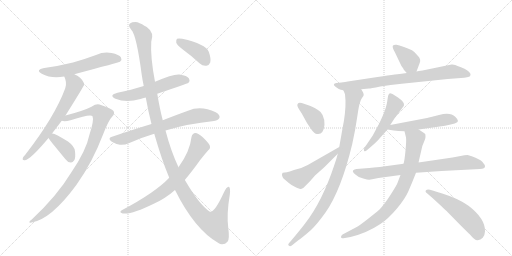
t = 0.00 s
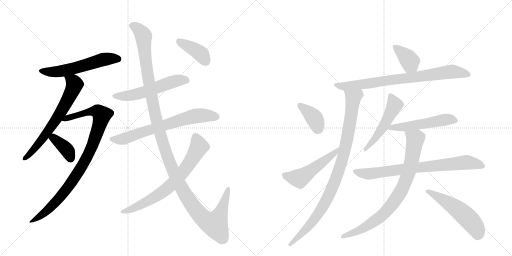
t = 2.96 s
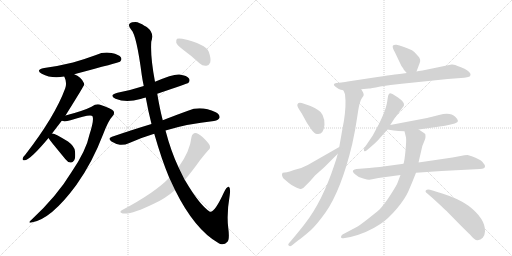
t = 5.92 s
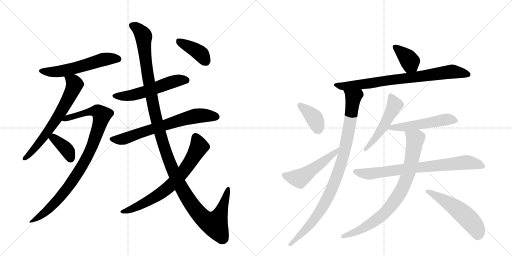
t = 8.88 s
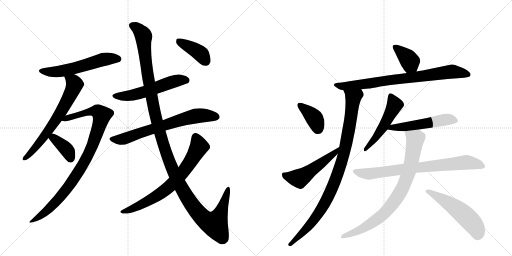
t = 11.85 s
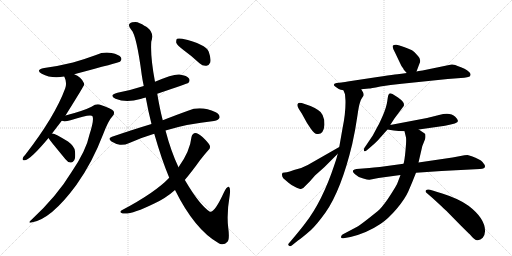
t = 14.81 s

The animated SVG that drew these frames (rendered in a browser with its animation timeline set to each time). Animation: 19 CSS @keyframes rules; one cycle of 14.81 s.

<svg version="1.1" viewBox="0 0 2048 1024" xmlns="http://www.w3.org/2000/svg">
  <g stroke="lightgray" stroke-dasharray="1,1" stroke-width="1" transform="scale(4, 4)">
    <line x1="0" y1="0" x2="256" y2="256"></line>
    <line x1="256" y1="0" x2="0" y2="256"></line>
    <line x1="128" y1="0" x2="128" y2="256"></line>
    <line x1="0" y1="128" x2="256" y2="128"></line>
    <line x1="256" y1="0" x2="512" y2="256"></line>
    <line x1="512" y1="0" x2="256" y2="256"></line>
    <line x1="384" y1="0" x2="384" y2="256"></line>
    <line x1="256" y1="128" x2="512" y2="128"></line>
  </g>
<g transform="scale(1, -1) translate(0, -850)">
   <style type="text/css">
    @keyframes keyframes0 {
      from {
       stroke: black;
       stroke-dashoffset: 570;
       stroke-width: 128;
       }
       65% {
       animation-timing-function: step-end;
       stroke: black;
       stroke-dashoffset: 0;
       stroke-width: 128;
       }
       to {
       stroke: black;
       stroke-width: 1024;
       }
       }
       #make-me-a-hanzi-animation-0 {
         animation: keyframes0 0.713867s both;
         animation-delay: 0.000000s;
         animation-timing-function: linear;
       }
    @keyframes keyframes1 {
      from {
       stroke: black;
       stroke-dashoffset: 658;
       stroke-width: 128;
       }
       68% {
       animation-timing-function: step-end;
       stroke: black;
       stroke-dashoffset: 0;
       stroke-width: 128;
       }
       to {
       stroke: black;
       stroke-width: 1024;
       }
       }
       #make-me-a-hanzi-animation-1 {
         animation: keyframes1 0.785482s both;
         animation-delay: 0.713867s;
         animation-timing-function: linear;
       }
    @keyframes keyframes2 {
      from {
       stroke: black;
       stroke-dashoffset: 939;
       stroke-width: 128;
       }
       75% {
       animation-timing-function: step-end;
       stroke: black;
       stroke-dashoffset: 0;
       stroke-width: 128;
       }
       to {
       stroke: black;
       stroke-width: 1024;
       }
       }
       #make-me-a-hanzi-animation-2 {
         animation: keyframes2 1.014160s both;
         animation-delay: 1.499349s;
         animation-timing-function: linear;
       }
    @keyframes keyframes3 {
      from {
       stroke: black;
       stroke-dashoffset: 374;
       stroke-width: 128;
       }
       55% {
       animation-timing-function: step-end;
       stroke: black;
       stroke-dashoffset: 0;
       stroke-width: 128;
       }
       to {
       stroke: black;
       stroke-width: 1024;
       }
       }
       #make-me-a-hanzi-animation-3 {
         animation: keyframes3 0.554362s both;
         animation-delay: 2.513509s;
         animation-timing-function: linear;
       }
    @keyframes keyframes4 {
      from {
       stroke: black;
       stroke-dashoffset: 551;
       stroke-width: 128;
       }
       64% {
       animation-timing-function: step-end;
       stroke: black;
       stroke-dashoffset: 0;
       stroke-width: 128;
       }
       to {
       stroke: black;
       stroke-width: 1024;
       }
       }
       #make-me-a-hanzi-animation-4 {
         animation: keyframes4 0.698405s both;
         animation-delay: 3.067871s;
         animation-timing-function: linear;
       }
    @keyframes keyframes5 {
      from {
       stroke: black;
       stroke-dashoffset: 690;
       stroke-width: 128;
       }
       69% {
       animation-timing-function: step-end;
       stroke: black;
       stroke-dashoffset: 0;
       stroke-width: 128;
       }
       to {
       stroke: black;
       stroke-width: 1024;
       }
       }
       #make-me-a-hanzi-animation-5 {
         animation: keyframes5 0.811523s both;
         animation-delay: 3.766276s;
         animation-timing-function: linear;
       }
    @keyframes keyframes6 {
      from {
       stroke: black;
       stroke-dashoffset: 1300;
       stroke-width: 128;
       }
       81% {
       animation-timing-function: step-end;
       stroke: black;
       stroke-dashoffset: 0;
       stroke-width: 128;
       }
       to {
       stroke: black;
       stroke-width: 1024;
       }
       }
       #make-me-a-hanzi-animation-6 {
         animation: keyframes6 1.307943s both;
         animation-delay: 4.577799s;
         animation-timing-function: linear;
       }
    @keyframes keyframes7 {
      from {
       stroke: black;
       stroke-dashoffset: 713;
       stroke-width: 128;
       }
       70% {
       animation-timing-function: step-end;
       stroke: black;
       stroke-dashoffset: 0;
       stroke-width: 128;
       }
       to {
       stroke: black;
       stroke-width: 1024;
       }
       }
       #make-me-a-hanzi-animation-7 {
         animation: keyframes7 0.830241s both;
         animation-delay: 5.885742s;
         animation-timing-function: linear;
       }
    @keyframes keyframes8 {
      from {
       stroke: black;
       stroke-dashoffset: 397;
       stroke-width: 128;
       }
       56% {
       animation-timing-function: step-end;
       stroke: black;
       stroke-dashoffset: 0;
       stroke-width: 128;
       }
       to {
       stroke: black;
       stroke-width: 1024;
       }
       }
       #make-me-a-hanzi-animation-8 {
         animation: keyframes8 0.573079s both;
         animation-delay: 6.715983s;
         animation-timing-function: linear;
       }
    @keyframes keyframes9 {
      from {
       stroke: black;
       stroke-dashoffset: 376;
       stroke-width: 128;
       }
       55% {
       animation-timing-function: step-end;
       stroke: black;
       stroke-dashoffset: 0;
       stroke-width: 128;
       }
       to {
       stroke: black;
       stroke-width: 1024;
       }
       }
       #make-me-a-hanzi-animation-9 {
         animation: keyframes9 0.555990s both;
         animation-delay: 7.289062s;
         animation-timing-function: linear;
       }
    @keyframes keyframes10 {
      from {
       stroke: black;
       stroke-dashoffset: 782;
       stroke-width: 128;
       }
       72% {
       animation-timing-function: step-end;
       stroke: black;
       stroke-dashoffset: 0;
       stroke-width: 128;
       }
       to {
       stroke: black;
       stroke-width: 1024;
       }
       }
       #make-me-a-hanzi-animation-10 {
         animation: keyframes10 0.886393s both;
         animation-delay: 7.845052s;
         animation-timing-function: linear;
       }
    @keyframes keyframes11 {
      from {
       stroke: black;
       stroke-dashoffset: 954;
       stroke-width: 128;
       }
       76% {
       animation-timing-function: step-end;
       stroke: black;
       stroke-dashoffset: 0;
       stroke-width: 128;
       }
       to {
       stroke: black;
       stroke-width: 1024;
       }
       }
       #make-me-a-hanzi-animation-11 {
         animation: keyframes11 1.026367s both;
         animation-delay: 8.731445s;
         animation-timing-function: linear;
       }
    @keyframes keyframes12 {
      from {
       stroke: black;
       stroke-dashoffset: 377;
       stroke-width: 128;
       }
       55% {
       animation-timing-function: step-end;
       stroke: black;
       stroke-dashoffset: 0;
       stroke-width: 128;
       }
       to {
       stroke: black;
       stroke-width: 1024;
       }
       }
       #make-me-a-hanzi-animation-12 {
         animation: keyframes12 0.556803s both;
         animation-delay: 9.757812s;
         animation-timing-function: linear;
       }
    @keyframes keyframes13 {
      from {
       stroke: black;
       stroke-dashoffset: 516;
       stroke-width: 128;
       }
       63% {
       animation-timing-function: step-end;
       stroke: black;
       stroke-dashoffset: 0;
       stroke-width: 128;
       }
       to {
       stroke: black;
       stroke-width: 1024;
       }
       }
       #make-me-a-hanzi-animation-13 {
         animation: keyframes13 0.669922s both;
         animation-delay: 10.314616s;
         animation-timing-function: linear;
       }
    @keyframes keyframes14 {
      from {
       stroke: black;
       stroke-dashoffset: 511;
       stroke-width: 128;
       }
       62% {
       animation-timing-function: step-end;
       stroke: black;
       stroke-dashoffset: 0;
       stroke-width: 128;
       }
       to {
       stroke: black;
       stroke-width: 1024;
       }
       }
       #make-me-a-hanzi-animation-14 {
         animation: keyframes14 0.665853s both;
         animation-delay: 10.984538s;
         animation-timing-function: linear;
       }
    @keyframes keyframes15 {
      from {
       stroke: black;
       stroke-dashoffset: 528;
       stroke-width: 128;
       }
       63% {
       animation-timing-function: step-end;
       stroke: black;
       stroke-dashoffset: 0;
       stroke-width: 128;
       }
       to {
       stroke: black;
       stroke-width: 1024;
       }
       }
       #make-me-a-hanzi-animation-15 {
         animation: keyframes15 0.679688s both;
         animation-delay: 11.650391s;
         animation-timing-function: linear;
       }
    @keyframes keyframes16 {
      from {
       stroke: black;
       stroke-dashoffset: 771;
       stroke-width: 128;
       }
       72% {
       animation-timing-function: step-end;
       stroke: black;
       stroke-dashoffset: 0;
       stroke-width: 128;
       }
       to {
       stroke: black;
       stroke-width: 1024;
       }
       }
       #make-me-a-hanzi-animation-16 {
         animation: keyframes16 0.877441s both;
         animation-delay: 12.330078s;
         animation-timing-function: linear;
       }
    @keyframes keyframes17 {
      from {
       stroke: black;
       stroke-dashoffset: 820;
       stroke-width: 128;
       }
       73% {
       animation-timing-function: step-end;
       stroke: black;
       stroke-dashoffset: 0;
       stroke-width: 128;
       }
       to {
       stroke: black;
       stroke-width: 1024;
       }
       }
       #make-me-a-hanzi-animation-17 {
         animation: keyframes17 0.917318s both;
         animation-delay: 13.207520s;
         animation-timing-function: linear;
       }
    @keyframes keyframes18 {
      from {
       stroke: black;
       stroke-dashoffset: 531;
       stroke-width: 128;
       }
       63% {
       animation-timing-function: step-end;
       stroke: black;
       stroke-dashoffset: 0;
       stroke-width: 128;
       }
       to {
       stroke: black;
       stroke-width: 1024;
       }
       }
       #make-me-a-hanzi-animation-18 {
         animation: keyframes18 0.682129s both;
         animation-delay: 14.124837s;
         animation-timing-function: linear;
       }
</style>
<path d="M 297 553 Q 477 601 480 603 Q 489 612 484 620 Q 477 632 446 638 Q 415 644 384 630 Q 341 614 292 600 Q 240 587 177 578 Q 140 571 167 555 Q 206 534 257 544 L 297 553 Z" fill="lightgray"></path> 
<path d="M 208 316 L 247 367 L 262 388 Q 337 508 337 512 Q 336 515 336 517 Q 324 544 297 553 C 270 565 246 572 257 544 Q 269 520 261 497 Q 219 383 101 231 Q 92 222 91 217 Q 88 207 100 209 Q 122 212 194 298 L 208 316 Z" fill="lightgray"></path> 
<path d="M 247 367 Q 259 363 282 369 Q 364 396 370 385 Q 377 370 358 312 Q 345 248 285 160 Q 228 66 127 -28 Q 108 -43 126 -40 Q 204 -28 306 111 Q 369 199 413 314 Q 434 369 450 385 Q 460 395 454 406 Q 448 416 398 432 Q 385 436 366 423 Q 335 407 262 388 C 233 380 217 368 247 367 Z" fill="lightgray"></path> 
<path d="M 194 298 Q 198 291 211 275 L 261 214 Q 270 201 283 200 Q 290 199 297 209 Q 303 219 300 245 Q 299 264 272 284 Q 215 320 208 316 C 183 316 183 316 194 298 Z" fill="lightgray"></path> 
<path d="M 629 475 Q 749 515 754 519 Q 761 528 756 536 Q 749 548 718 552 Q 694 555 620 523 L 575 506 Q 526 490 470 479 Q 433 469 462 455 Q 504 437 562 454 Q 571 457 583 460 L 629 475 Z" fill="lightgray"></path> 
<path d="M 606 354 Q 533 332 448 303 Q 429 297 446 284 Q 462 274 480 271 Q 501 270 515 277 Q 563 299 617 315 L 662 328 Q 749 355 856 366 Q 875 370 878 379 Q 881 391 863 401 Q 803 429 752 407 Q 710 392 651 369 L 606 354 Z" fill="lightgray"></path> 
<path d="M 651 369 Q 639 415 629 475 L 620 523 Q 601 622 605 683 Q 618 720 588 741 Q 584 744 579 746 Q 557 761 542 762 Q 529 762 529 761 Q 505 754 525 731 Q 546 710 567 550 Q 570 529 575 506 L 583 460 Q 592 409 606 354 L 617 315 Q 647 210 677 139 L 700 90 Q 779 -69 875 -123 Q 881 -126 887 -127 Q 900 -128 910 -117 Q 919 -107 913 -61 Q 906 -6 919 70 Q 923 100 915 103 Q 906 104 895 79 Q 856 -6 838 4 Q 798 31 743 124 Q 742 127 739 130 L 714 181 Q 684 244 662 328 L 651 369 Z" fill="lightgray"></path> 
<path d="M 677 139 Q 620 79 487 9 Q 478 3 484 -1 Q 511 -16 617 36 Q 663 57 700 90 L 739 130 Q 767 163 800 209 Q 816 230 833 249 Q 843 256 839 268 Q 835 278 810 302 Q 791 318 782 318 Q 769 317 766 302 Q 760 245 714 181 L 677 139 Z" fill="lightgray"></path> 
<path d="M 735 649 Q 766 627 798 597 Q 811 585 826 587 Q 836 588 841 600 Q 845 615 835 643 Q 823 674 729 695 Q 714 698 708 695 Q 704 691 705 679 Q 709 669 735 649 Z" fill="lightgray"></path> 
<path d="M 1666 564 L 1678 596 Q 1686 612 1672 626 Q 1659 643 1648 649 Q 1636 655 1616 662 Q 1595 669 1586 671 Q 1576 672 1572 668 Q 1567 663 1580 640 L 1600 598 Q 1606 583 1613 576 Q 1615 571 1618 568 L 1627 558 C 1647 536 1655 536 1666 564 Z" fill="lightgray"></path> 
<path d="M 1806 592 L 1690 568 Q 1687 568 1666 564 L 1627 558 L 1606 555 Q 1600 555 1510 542 L 1404 526 Q 1376 521 1366 520 L 1346 518 Q 1327 514 1342 503 Q 1356 492 1363 491 Q 1370 490 1374 488 L 1445 493 L 1476 496 Q 1481 496 1521 504 Q 1561 511 1607 515 L 1791 534 L 1857 539 Q 1870 541 1876 543 Q 1881 544 1882 551 Q 1883 558 1868 569 Q 1860 576 1844 581 Q 1828 586 1821 590 Q 1813 593 1806 592 Z" fill="lightgray"></path> 
<path d="M 1374 488 L 1380 473 L 1382 447 Q 1383 398 1370 336 L 1357 262 L 1351 235 Q 1346 214 1338 192 Q 1289 44 1221 -43 Q 1207 -62 1176 -99 L 1160 -118 Q 1149 -128 1155 -132 Q 1160 -137 1167 -132 L 1192 -112 Q 1205 -104 1244 -70 Q 1269 -46 1302 0 Q 1365 90 1409 274 Q 1422 333 1429 383 Q 1436 432 1440 440 Q 1441 448 1448 458 L 1454 467 Q 1456 472 1453 479 L 1445 493 C 1432 520 1365 517 1374 488 Z" fill="lightgray"></path> 
<path d="M 1242 426 L 1207 438 Q 1194 440 1192 436 Q 1185 430 1196 413 L 1207 396 L 1228 358 L 1244 334 Q 1258 314 1268 314 Q 1294 310 1298 351 Q 1298 396 1272 410 Q 1261 419 1242 426 Z" fill="lightgray"></path> 
<path d="M 1357 262 L 1231 190 Q 1208 177 1176 170 L 1159 164 Q 1146 160 1139 160 Q 1132 160 1131 159 Q 1124 152 1133 137 L 1154 119 Q 1164 110 1181 102 Q 1198 94 1204 94 L 1213 98 L 1239 124 L 1260 148 L 1297 181 L 1351 235 C 1372 256 1383 277 1357 262 Z" fill="lightgray"></path> 
<path d="M 1561 350 L 1577 375 L 1609 418 Q 1616 426 1616 429 Q 1618 442 1592 460 L 1570 474 Q 1560 478 1558 476 Q 1555 473 1554 471 Q 1552 468 1549 445 Q 1546 422 1531 387 Q 1515 351 1513 349 L 1491 308 L 1460 262 Q 1452 252 1456 247 Q 1460 242 1466 248 L 1478 258 Q 1495 272 1510 287 L 1550 332 L 1561 350 Z" fill="lightgray"></path> 
<path d="M 1675 332 L 1780 347 Q 1832 356 1832 366 Q 1832 372 1821 383 Q 1801 403 1756 390 L 1708 378 L 1561 350 C 1532 344 1520 337 1550 332 L 1575 328 Q 1592 326 1618 325 L 1675 332 Z" fill="lightgray"></path> 
<path d="M 1514 138 L 1602 150 L 1664 159 L 1766 166 L 1920 174 Q 1940 176 1940 184 Q 1940 191 1930 202 Q 1920 213 1887 225 L 1870 230 Q 1859 230 1842 226 L 1810 220 L 1674 200 L 1614 195 L 1548 186 Q 1485 178 1464 177 L 1426 174 Q 1417 173 1413 169 Q 1408 164 1420 153 Q 1432 141 1453 136 Q 1473 130 1478 131 L 1514 138 Z" fill="lightgray"></path> 
<path d="M 1602 150 L 1591 121 Q 1587 109 1563 72 Q 1539 34 1518 12 Q 1502 -2 1470 -27 Q 1437 -53 1425 -59 L 1370 -88 Q 1364 -93 1364 -98 Q 1364 -105 1374 -103 L 1402 -98 Q 1468 -82 1523 -45 Q 1553 -25 1587 15 Q 1620 54 1634 86 Q 1648 118 1664 159 L 1674 200 L 1687 256 Q 1688 265 1695 280 Q 1702 294 1702 302 Q 1702 310 1701 314 Q 1699 317 1690 322 L 1675 332 C 1650 349 1611 354 1618 325 L 1624 300 Q 1626 290 1622 248 Q 1618 205 1614 195 L 1602 150 Z" fill="lightgray"></path> 
<path d="M 1708 77 L 1730 58 Q 1790 3 1790 2 L 1842 -51 Q 1877 -86 1878 -86 Q 1900 -113 1911 -111 Q 1922 -110 1931 -101 Q 1939 -93 1940 -76 Q 1942 -25 1874 27 Q 1836 55 1769 76 Q 1739 86 1737 86 L 1720 91 Q 1709 94 1704 89 Q 1699 84 1708 77 Z" fill="lightgray"></path> 
      <clipPath id="make-me-a-hanzi-clip-0">
      <path d="M 297 553 Q 477 601 480 603 Q 489 612 484 620 Q 477 632 446 638 Q 415 644 384 630 Q 341 614 292 600 Q 240 587 177 578 Q 140 571 167 555 Q 206 534 257 544 L 297 553 Z" fill="lightgray"></path>
      </clipPath>
      <path clip-path="url(#make-me-a-hanzi-clip-0)" d="M 169 568 L 192 562 L 245 565 L 413 612 L 476 612 " fill="none" id="make-me-a-hanzi-animation-0" stroke-dasharray="442 884" stroke-linecap="round"></path>

      <clipPath id="make-me-a-hanzi-clip-1">
      <path d="M 208 316 L 247 367 L 262 388 Q 337 508 337 512 Q 336 515 336 517 Q 324 544 297 553 C 270 565 246 572 257 544 Q 269 520 261 497 Q 219 383 101 231 Q 92 222 91 217 Q 88 207 100 209 Q 122 212 194 298 L 208 316 Z" fill="lightgray"></path>
      </clipPath>
      <path clip-path="url(#make-me-a-hanzi-clip-1)" d="M 265 538 L 281 532 L 298 512 L 273 454 L 250 411 L 161 281 L 99 217 " fill="none" id="make-me-a-hanzi-animation-1" stroke-dasharray="530 1060" stroke-linecap="round"></path>

      <clipPath id="make-me-a-hanzi-clip-2">
      <path d="M 247 367 Q 259 363 282 369 Q 364 396 370 385 Q 377 370 358 312 Q 345 248 285 160 Q 228 66 127 -28 Q 108 -43 126 -40 Q 204 -28 306 111 Q 369 199 413 314 Q 434 369 450 385 Q 460 395 454 406 Q 448 416 398 432 Q 385 436 366 423 Q 335 407 262 388 C 233 380 217 368 247 367 Z" fill="lightgray"></path>
      </clipPath>
      <path clip-path="url(#make-me-a-hanzi-clip-2)" d="M 252 371 L 368 405 L 391 404 L 407 389 L 359 243 L 283 114 L 199 17 L 130 -34 " fill="none" id="make-me-a-hanzi-animation-2" stroke-dasharray="811 1622" stroke-linecap="round"></path>

      <clipPath id="make-me-a-hanzi-clip-3">
      <path d="M 194 298 Q 198 291 211 275 L 261 214 Q 270 201 283 200 Q 290 199 297 209 Q 303 219 300 245 Q 299 264 272 284 Q 215 320 208 316 C 183 316 183 316 194 298 Z" fill="lightgray"></path>
      </clipPath>
      <path clip-path="url(#make-me-a-hanzi-clip-3)" d="M 210 307 L 261 258 L 283 216 " fill="none" id="make-me-a-hanzi-animation-3" stroke-dasharray="246 492" stroke-linecap="round"></path>

      <clipPath id="make-me-a-hanzi-clip-4">
      <path d="M 629 475 Q 749 515 754 519 Q 761 528 756 536 Q 749 548 718 552 Q 694 555 620 523 L 575 506 Q 526 490 470 479 Q 433 469 462 455 Q 504 437 562 454 Q 571 457 583 460 L 629 475 Z" fill="lightgray"></path>
      </clipPath>
      <path clip-path="url(#make-me-a-hanzi-clip-4)" d="M 463 468 L 521 467 L 708 528 L 748 527 " fill="none" id="make-me-a-hanzi-animation-4" stroke-dasharray="423 846" stroke-linecap="round"></path>

      <clipPath id="make-me-a-hanzi-clip-5">
      <path d="M 606 354 Q 533 332 448 303 Q 429 297 446 284 Q 462 274 480 271 Q 501 270 515 277 Q 563 299 617 315 L 662 328 Q 749 355 856 366 Q 875 370 878 379 Q 881 391 863 401 Q 803 429 752 407 Q 710 392 651 369 L 606 354 Z" fill="lightgray"></path>
      </clipPath>
      <path clip-path="url(#make-me-a-hanzi-clip-5)" d="M 447 293 L 502 296 L 578 325 L 769 383 L 804 389 L 866 383 " fill="none" id="make-me-a-hanzi-animation-5" stroke-dasharray="562 1124" stroke-linecap="round"></path>

      <clipPath id="make-me-a-hanzi-clip-6">
      <path d="M 651 369 Q 639 415 629 475 L 620 523 Q 601 622 605 683 Q 618 720 588 741 Q 584 744 579 746 Q 557 761 542 762 Q 529 762 529 761 Q 505 754 525 731 Q 546 710 567 550 Q 570 529 575 506 L 583 460 Q 592 409 606 354 L 617 315 Q 647 210 677 139 L 700 90 Q 779 -69 875 -123 Q 881 -126 887 -127 Q 900 -128 910 -117 Q 919 -107 913 -61 Q 906 -6 919 70 Q 923 100 915 103 Q 906 104 895 79 Q 856 -6 838 4 Q 798 31 743 124 Q 742 127 739 130 L 714 181 Q 684 244 662 328 L 651 369 Z" fill="lightgray"></path>
      </clipPath>
      <path clip-path="url(#make-me-a-hanzi-clip-6)" d="M 531 745 L 551 735 L 574 705 L 587 566 L 630 354 L 677 205 L 728 93 L 805 -15 L 827 -34 L 861 -45 L 884 1 L 912 97 " fill="none" id="make-me-a-hanzi-animation-6" stroke-dasharray="1172 2344" stroke-linecap="round"></path>

      <clipPath id="make-me-a-hanzi-clip-7">
      <path d="M 677 139 Q 620 79 487 9 Q 478 3 484 -1 Q 511 -16 617 36 Q 663 57 700 90 L 739 130 Q 767 163 800 209 Q 816 230 833 249 Q 843 256 839 268 Q 835 278 810 302 Q 791 318 782 318 Q 769 317 766 302 Q 760 245 714 181 L 677 139 Z" fill="lightgray"></path>
      </clipPath>
      <path clip-path="url(#make-me-a-hanzi-clip-7)" d="M 782 303 L 796 263 L 748 182 L 697 122 L 648 80 L 598 48 L 542 20 L 489 3 " fill="none" id="make-me-a-hanzi-animation-7" stroke-dasharray="585 1170" stroke-linecap="round"></path>

      <clipPath id="make-me-a-hanzi-clip-8">
      <path d="M 735 649 Q 766 627 798 597 Q 811 585 826 587 Q 836 588 841 600 Q 845 615 835 643 Q 823 674 729 695 Q 714 698 708 695 Q 704 691 705 679 Q 709 669 735 649 Z" fill="lightgray"></path>
      </clipPath>
      <path clip-path="url(#make-me-a-hanzi-clip-8)" d="M 713 689 L 794 642 L 823 605 " fill="none" id="make-me-a-hanzi-animation-8" stroke-dasharray="269 538" stroke-linecap="round"></path>

      <clipPath id="make-me-a-hanzi-clip-9">
      <path d="M 1666 564 L 1678 596 Q 1686 612 1672 626 Q 1659 643 1648 649 Q 1636 655 1616 662 Q 1595 669 1586 671 Q 1576 672 1572 668 Q 1567 663 1580 640 L 1600 598 Q 1606 583 1613 576 Q 1615 571 1618 568 L 1627 558 C 1647 536 1655 536 1666 564 Z" fill="lightgray"></path>
      </clipPath>
      <path clip-path="url(#make-me-a-hanzi-clip-9)" d="M 1580 663 L 1631 617 L 1658 573 " fill="none" id="make-me-a-hanzi-animation-9" stroke-dasharray="248 496" stroke-linecap="round"></path>

      <clipPath id="make-me-a-hanzi-clip-10">
      <path d="M 1806 592 L 1690 568 Q 1687 568 1666 564 L 1627 558 L 1606 555 Q 1600 555 1510 542 L 1404 526 Q 1376 521 1366 520 L 1346 518 Q 1327 514 1342 503 Q 1356 492 1363 491 Q 1370 490 1374 488 L 1445 493 L 1476 496 Q 1481 496 1521 504 Q 1561 511 1607 515 L 1791 534 L 1857 539 Q 1870 541 1876 543 Q 1881 544 1882 551 Q 1883 558 1868 569 Q 1860 576 1844 581 Q 1828 586 1821 590 Q 1813 593 1806 592 Z" fill="lightgray"></path>
      </clipPath>
      <path clip-path="url(#make-me-a-hanzi-clip-10)" d="M 1352 508 L 1380 504 L 1466 514 L 1804 564 L 1872 552 " fill="none" id="make-me-a-hanzi-animation-10" stroke-dasharray="654 1308" stroke-linecap="round"></path>

      <clipPath id="make-me-a-hanzi-clip-11">
      <path d="M 1374 488 L 1380 473 L 1382 447 Q 1383 398 1370 336 L 1357 262 L 1351 235 Q 1346 214 1338 192 Q 1289 44 1221 -43 Q 1207 -62 1176 -99 L 1160 -118 Q 1149 -128 1155 -132 Q 1160 -137 1167 -132 L 1192 -112 Q 1205 -104 1244 -70 Q 1269 -46 1302 0 Q 1365 90 1409 274 Q 1422 333 1429 383 Q 1436 432 1440 440 Q 1441 448 1448 458 L 1454 467 Q 1456 472 1453 479 L 1445 493 C 1432 520 1365 517 1374 488 Z" fill="lightgray"></path>
      </clipPath>
      <path clip-path="url(#make-me-a-hanzi-clip-11)" d="M 1381 487 L 1413 460 L 1384 270 L 1350 151 L 1322 82 L 1270 -10 L 1236 -54 L 1161 -126 " fill="none" id="make-me-a-hanzi-animation-11" stroke-dasharray="826 1652" stroke-linecap="round"></path>

      <clipPath id="make-me-a-hanzi-clip-12">
      <path d="M 1242 426 L 1207 438 Q 1194 440 1192 436 Q 1185 430 1196 413 L 1207 396 L 1228 358 L 1244 334 Q 1258 314 1268 314 Q 1294 310 1298 351 Q 1298 396 1272 410 Q 1261 419 1242 426 Z" fill="lightgray"></path>
      </clipPath>
      <path clip-path="url(#make-me-a-hanzi-clip-12)" d="M 1201 429 L 1256 379 L 1272 335 " fill="none" id="make-me-a-hanzi-animation-12" stroke-dasharray="249 498" stroke-linecap="round"></path>

      <clipPath id="make-me-a-hanzi-clip-13">
      <path d="M 1357 262 L 1231 190 Q 1208 177 1176 170 L 1159 164 Q 1146 160 1139 160 Q 1132 160 1131 159 Q 1124 152 1133 137 L 1154 119 Q 1164 110 1181 102 Q 1198 94 1204 94 L 1213 98 L 1239 124 L 1260 148 L 1297 181 L 1351 235 C 1372 256 1383 277 1357 262 Z" fill="lightgray"></path>
      </clipPath>
      <path clip-path="url(#make-me-a-hanzi-clip-13)" d="M 1136 152 L 1198 136 L 1314 218 L 1352 256 " fill="none" id="make-me-a-hanzi-animation-13" stroke-dasharray="388 776" stroke-linecap="round"></path>

      <clipPath id="make-me-a-hanzi-clip-14">
      <path d="M 1561 350 L 1577 375 L 1609 418 Q 1616 426 1616 429 Q 1618 442 1592 460 L 1570 474 Q 1560 478 1558 476 Q 1555 473 1554 471 Q 1552 468 1549 445 Q 1546 422 1531 387 Q 1515 351 1513 349 L 1491 308 L 1460 262 Q 1452 252 1456 247 Q 1460 242 1466 248 L 1478 258 Q 1495 272 1510 287 L 1550 332 L 1561 350 Z" fill="lightgray"></path>
      </clipPath>
      <path clip-path="url(#make-me-a-hanzi-clip-14)" d="M 1563 468 L 1579 431 L 1568 407 L 1514 314 L 1460 254 " fill="none" id="make-me-a-hanzi-animation-14" stroke-dasharray="383 766" stroke-linecap="round"></path>

      <clipPath id="make-me-a-hanzi-clip-15">
      <path d="M 1675 332 L 1780 347 Q 1832 356 1832 366 Q 1832 372 1821 383 Q 1801 403 1756 390 L 1708 378 L 1561 350 C 1532 344 1520 337 1550 332 L 1575 328 Q 1592 326 1618 325 L 1675 332 Z" fill="lightgray"></path>
      </clipPath>
      <path clip-path="url(#make-me-a-hanzi-clip-15)" d="M 1557 334 L 1571 341 L 1611 341 L 1782 371 L 1825 367 " fill="none" id="make-me-a-hanzi-animation-15" stroke-dasharray="400 800" stroke-linecap="round"></path>

      <clipPath id="make-me-a-hanzi-clip-16">
      <path d="M 1514 138 L 1602 150 L 1664 159 L 1766 166 L 1920 174 Q 1940 176 1940 184 Q 1940 191 1930 202 Q 1920 213 1887 225 L 1870 230 Q 1859 230 1842 226 L 1810 220 L 1674 200 L 1614 195 L 1548 186 Q 1485 178 1464 177 L 1426 174 Q 1417 173 1413 169 Q 1408 164 1420 153 Q 1432 141 1453 136 Q 1473 130 1478 131 L 1514 138 Z" fill="lightgray"></path>
      </clipPath>
      <path clip-path="url(#make-me-a-hanzi-clip-16)" d="M 1422 165 L 1476 154 L 1855 200 L 1885 199 L 1931 186 " fill="none" id="make-me-a-hanzi-animation-16" stroke-dasharray="643 1286" stroke-linecap="round"></path>

      <clipPath id="make-me-a-hanzi-clip-17">
      <path d="M 1602 150 L 1591 121 Q 1587 109 1563 72 Q 1539 34 1518 12 Q 1502 -2 1470 -27 Q 1437 -53 1425 -59 L 1370 -88 Q 1364 -93 1364 -98 Q 1364 -105 1374 -103 L 1402 -98 Q 1468 -82 1523 -45 Q 1553 -25 1587 15 Q 1620 54 1634 86 Q 1648 118 1664 159 L 1674 200 L 1687 256 Q 1688 265 1695 280 Q 1702 294 1702 302 Q 1702 310 1701 314 Q 1699 317 1690 322 L 1675 332 C 1650 349 1611 354 1618 325 L 1624 300 Q 1626 290 1622 248 Q 1618 205 1614 195 L 1602 150 Z" fill="lightgray"></path>
      </clipPath>
      <path clip-path="url(#make-me-a-hanzi-clip-17)" d="M 1626 320 L 1661 294 L 1635 161 L 1596 72 L 1550 11 L 1504 -30 L 1446 -67 L 1371 -96 " fill="none" id="make-me-a-hanzi-animation-17" stroke-dasharray="692 1384" stroke-linecap="round"></path>

      <clipPath id="make-me-a-hanzi-clip-18">
      <path d="M 1708 77 L 1730 58 Q 1790 3 1790 2 L 1842 -51 Q 1877 -86 1878 -86 Q 1900 -113 1911 -111 Q 1922 -110 1931 -101 Q 1939 -93 1940 -76 Q 1942 -25 1874 27 Q 1836 55 1769 76 Q 1739 86 1737 86 L 1720 91 Q 1709 94 1704 89 Q 1699 84 1708 77 Z" fill="lightgray"></path>
      </clipPath>
      <path clip-path="url(#make-me-a-hanzi-clip-18)" d="M 1710 84 L 1784 44 L 1839 6 L 1901 -57 L 1911 -91 " fill="none" id="make-me-a-hanzi-animation-18" stroke-dasharray="403 806" stroke-linecap="round"></path>

</g>
</svg>
